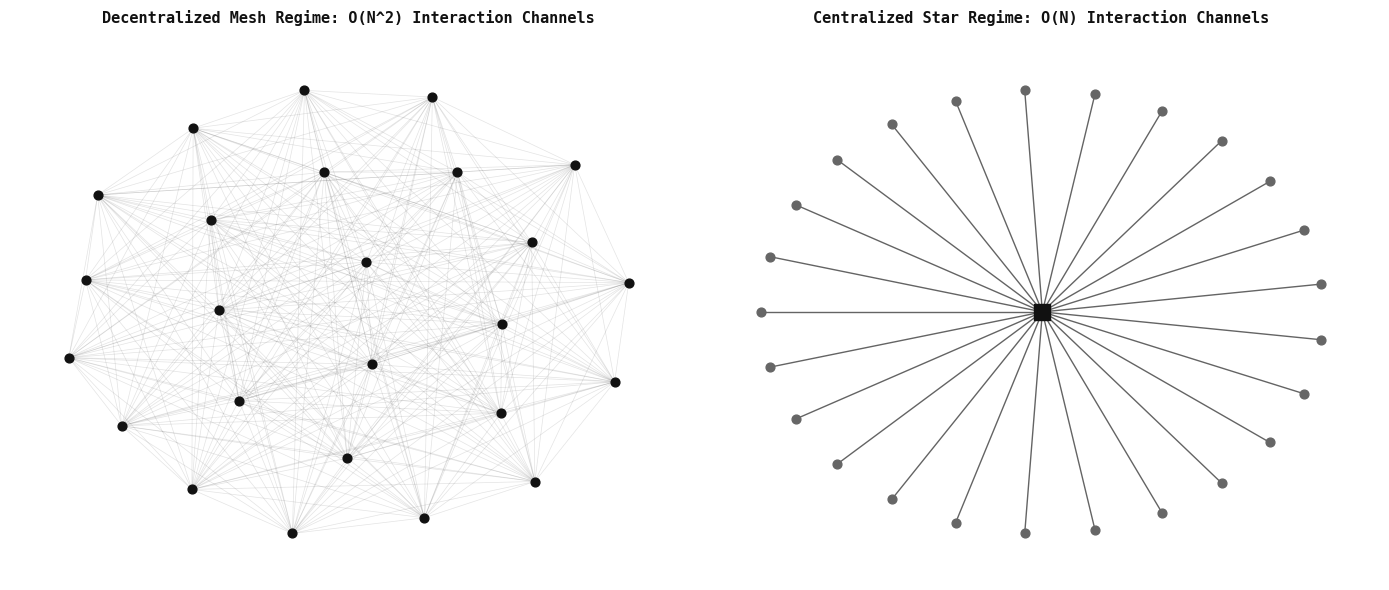

This figure's Python source:
import matplotlib.pyplot as plt
import networkx as nx

# -------------------------------------------------------------------------
# GLOBAL TYPOGRAPHY & SVG CONFIGURATION
# -------------------------------------------------------------------------
plt.rcParams.update({
    'font.family': 'monospace',
    'font.monospace': ['JetBrains Mono', 'DejaVu Sans Mono', 'Consolas', 'monospace'],
    'svg.fonttype': 'none'  # Forces Matplotlib to export text as clean strings for browsers
})


def generate_topology_plots():
    # Initialize system parameters
    N = 25
    players = list(range(1, N + 1))
    owner = 0

    # Create figure with side-by-side subplots
    fig, (ax1, ax2) = plt.subplots(1, 2, figsize=(14, 6), facecolor='white')

    # -------------------------------------------------------------------------
    # PANEL 1: The Decentralized Gaussian Regime (Messy Spiderweb / Complete Graph)
    # -------------------------------------------------------------------------
    G_decentralized = nx.complete_graph(N)

    # Use spring layout to create a dense, tangled, chaotic web appearance
    pos_dec = nx.spring_layout(G_decentralized, seed=42, k=0.5)

    # Draw edges with high transparency and thin weights to look like a web
    nx.draw_networkx_edges(G_decentralized, pos_dec, ax=ax1,
                           edge_color='#4a4a4a', width=0.5, alpha=0.15)

    # Draw nodes as uniform, sharp black dots
    nx.draw_networkx_nodes(G_decentralized, pos_dec, ax=ax1,
                           node_color='#111111', node_size=40)

    ax1.set_title("Decentralized Mesh Regime: O(N^2) Interaction Channels",
                  fontsize=11, fontweight='bold', pad=15, color='#111111')
    ax1.axis('off')

    # -------------------------------------------------------------------------
    # PANEL 2: The Centralized Pareto Regime (Star Graph via Shell Layout)
    # -------------------------------------------------------------------------
    G_centralized = nx.Graph()

    # Construct star topology: Connect every player node directly to the owner hub (0)
    for player in players:
        G_centralized.add_edge(owner, player)

    # Isolate peripherals and define concentric shells
    peripheral_nodes = [n for n in G_centralized.nodes if n != owner]
    pos_cent = nx.shell_layout(G_centralized, nlist=[[owner], peripheral_nodes])

    # Draw peripheral edges as sharp, clean, directional spokes
    nx.draw_networkx_edges(G_centralized, pos_cent, ax=ax2,
                           edge_color='#222222', width=1.0, alpha=0.7)

    # Draw peripheral player nodes
    nx.draw_networkx_nodes(G_centralized, pos_cent, ax=ax2, nodelist=peripheral_nodes,
                           node_color='#666666', node_size=40)

    # Draw the Central Hub (Bar Owner) as a structurally distinct, dominant node
    nx.draw_networkx_nodes(G_centralized, pos_cent, ax=ax2, nodelist=[owner],
                           node_color='#111111', node_size=140, node_shape='s')

    ax2.set_title("Centralized Star Regime: O(N) Interaction Channels",
                  fontsize=11, fontweight='bold', pad=15, color='#111111')
    ax2.axis('off')

    # -------------------------------------------------------------------------
    # RENDER AND EXPORT
    # -------------------------------------------------------------------------
    plt.tight_layout()
    plt.savefig("network_phase_transition.svg", format="svg", transparent=True)
    plt.show()


if __name__ == "__main__":
    generate_topology_plots()
